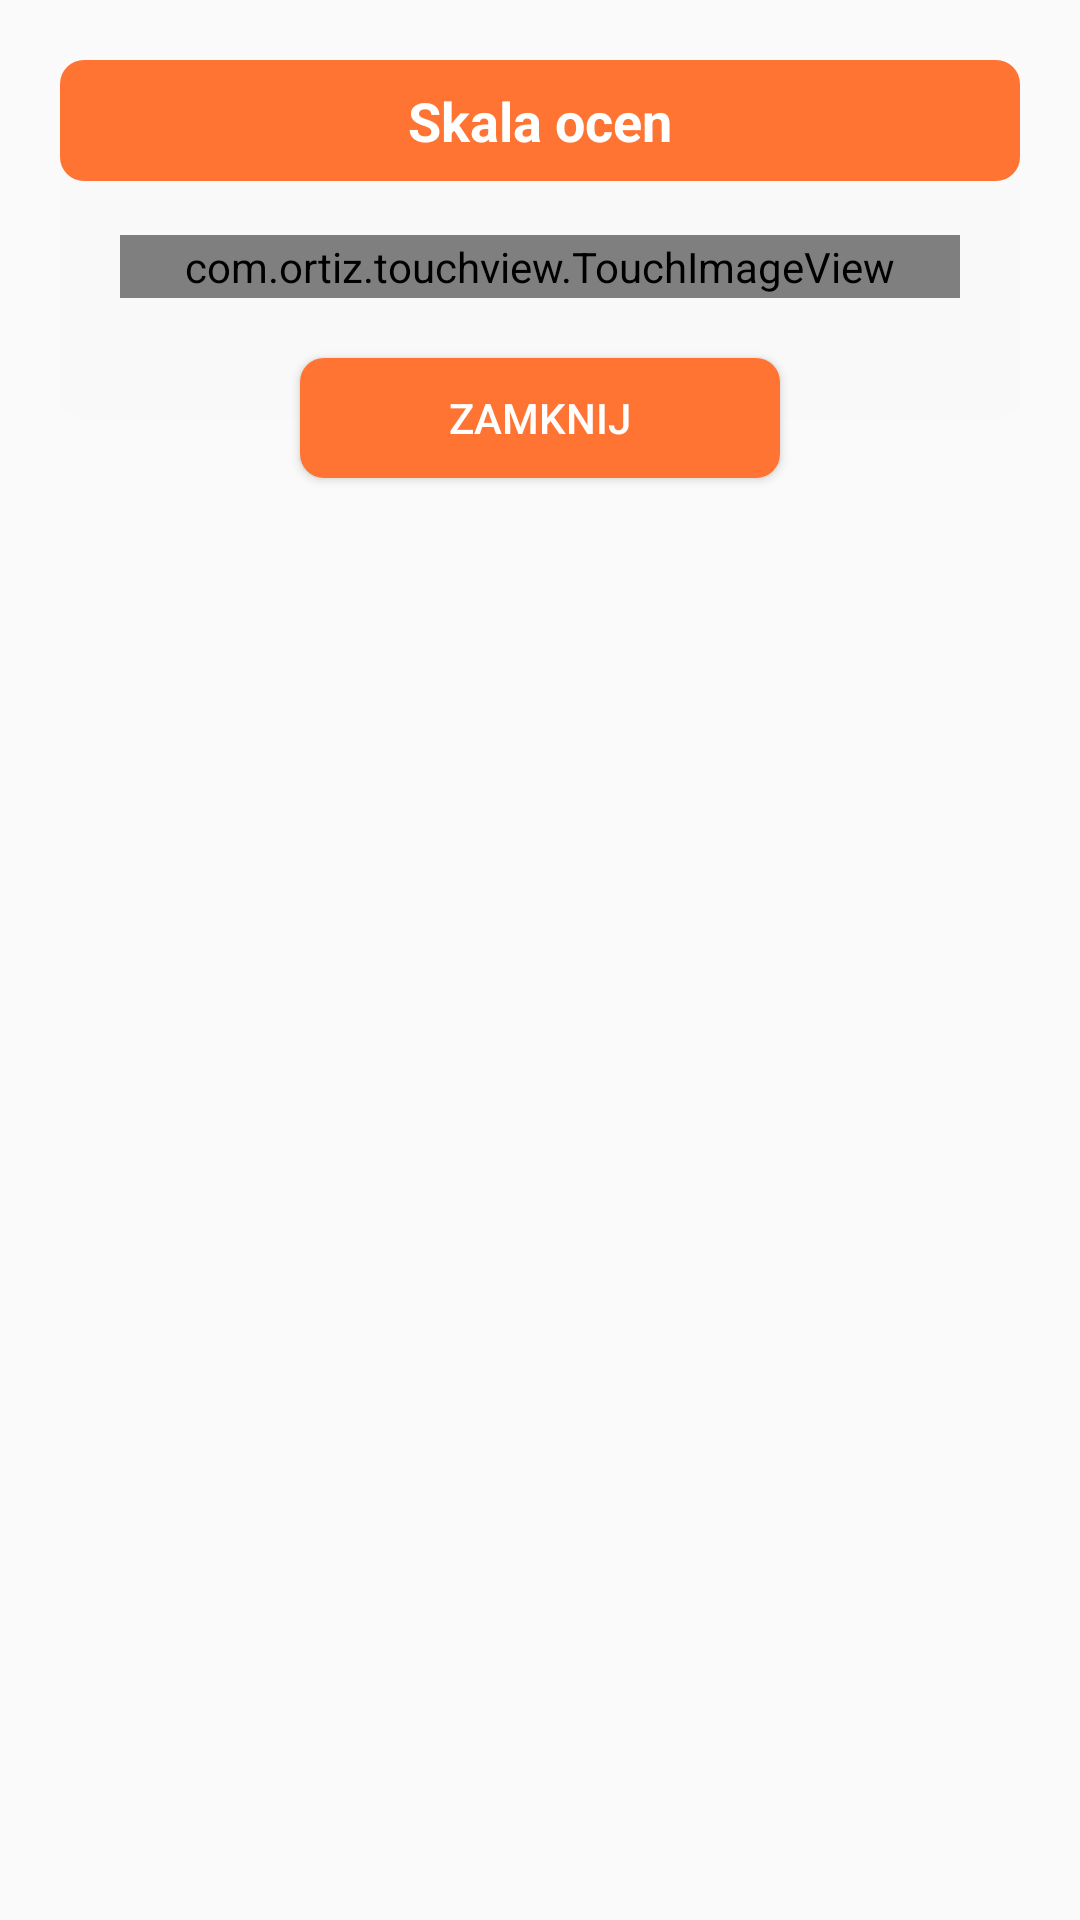

This screen was rendered from an Android layout file. Write that file and the resources it references.
<!-- AndroidManifest.xml: application theme Theme.BeepTestTestSprawnościFizycznejPSP -->
<!-- res/layout/dialog_layout.xml -->
<?xml version="1.0" encoding="utf-8"?>
<androidx.constraintlayout.widget.ConstraintLayout xmlns:android="http://schemas.android.com/apk/res/android"
    xmlns:app="http://schemas.android.com/apk/res-auto"
    android:id="@+id/dialog_container"
    android:layout_width="match_parent"
    android:layout_height="wrap_content"
    android:padding="20dp">

    <androidx.constraintlayout.widget.ConstraintLayout
        android:id="@+id/layout_dialog"
        android:layout_width="match_parent"
        android:layout_height="wrap_content"
        android:background="@drawable/dialog_bg"
        app:layout_constraintTop_toTopOf="parent">

        <TextView
            android:id="@+id/textInfoTitle"
            android:layout_width="match_parent"
            android:layout_height="wrap_content"
            android:gravity="center"
            android:padding="8dp"
            android:background="@drawable/dialog_buttons"
            android:text="Skala ocen"
            android:textColor="#ffffff"
            android:textSize="18sp"
            android:textStyle="bold"
            app:layout_constraintTop_toTopOf="parent"></TextView>

        <LinearLayout
            android:id="@+id/textInfoMessage"
            android:layout_width="match_parent"
            android:layout_height="wrap_content"
            android:layout_marginStart="20dp"
            android:layout_marginTop="18dp"
            android:layout_marginEnd="20dp"
            android:layout_marginBottom="40dp"
            android:orientation="vertical"
            app:layout_constraintBottom_toBottomOf="parent"
            app:layout_constraintTop_toBottomOf="@+id/textInfoTitle">

            <com.ortiz.touchview.TouchImageView
                android:layout_width="match_parent"
                android:padding="1dp"
                android:layout_height="wrap_content"
                android:src="@drawable/img_points"></com.ortiz.touchview.TouchImageView>

        </LinearLayout>

    </androidx.constraintlayout.widget.ConstraintLayout>

    <Button
        android:id="@+id/bInfoClose"
        android:layout_width="match_parent"
        android:layout_height="40dp"
        android:layout_marginHorizontal="80dp"
        android:text="Zamknij"
        android:background="@drawable/dialog_buttons"
        android:textColor="#ffffff"
        android:textSize="14sp"
        app:layout_constraintBottom_toBottomOf="@id/layout_dialog"
        app:layout_constraintTop_toBottomOf="@+id/layout_dialog"></Button>

</androidx.constraintlayout.widget.ConstraintLayout>
<!-- resources referenced by this layout -->
<resources>
  <!-- drawable dialog_bg (drawable) -->
  <?xml version="1.0" encoding="utf-8"?>
  <shape xmlns:android="http://schemas.android.com/apk/res/android">
      <corners android:radius="8dp"></corners>
      <solid android:color="@color/xiaomi_grey_very_light"></solid>
  </shape>
  <!-- drawable dialog_buttons (drawable) -->
  <?xml version="1.0" encoding="utf-8"?>
  <shape xmlns:android="http://schemas.android.com/apk/res/android">
      <corners android:radius="8dp"></corners>
      <solid android:color="@color/xiaomi_orange"></solid>
  </shape>
  <!-- drawable img_points: png bitmap (drawable, 20333 bytes) -->
  <style name="Theme.BeepTestTestSprawnościFizycznejPSP" parent="Theme.AppCompat.Light.NoActionBar">
          
          <item name="colorPrimary">@color/purple_500</item>
          <item name="colorAccent">@color/xiaomi_grey_dark</item>
          <item name="colorPrimaryVariant">@color/purple_700</item>
          <item name="colorOnPrimary">@color/white</item>
          
          <item name="colorSecondary">@color/teal_200</item>
          <item name="colorSecondaryVariant">@color/xiaomi_grey_dark</item>
          <item name="colorOnSecondary">@color/black</item>
          
          <item name="android:statusBarColor" tools:targetApi="l">?attr/colorPrimaryVariant</item>
          
          <item name="android:windowActionBar">false</item>
          <item name="android:windowNoTitle">true</item>
          <item name="android:colorControlActivated">@color/xiaomi_grey_dark</item>
      </style>
  <color name="xiaomi_grey_very_light">#F9F9F9</color>
  <color name="xiaomi_orange">#FF7433</color>
  <color name="purple_500">#FF6200EE</color>
  <color name="xiaomi_grey_dark">#464646</color>
  <color name="purple_700">#FF7433</color>
  <color name="white">#FFFFFFFF</color>
  <color name="teal_200">#FF7433</color>
  <color name="black">#FF000000</color>
</resources>
